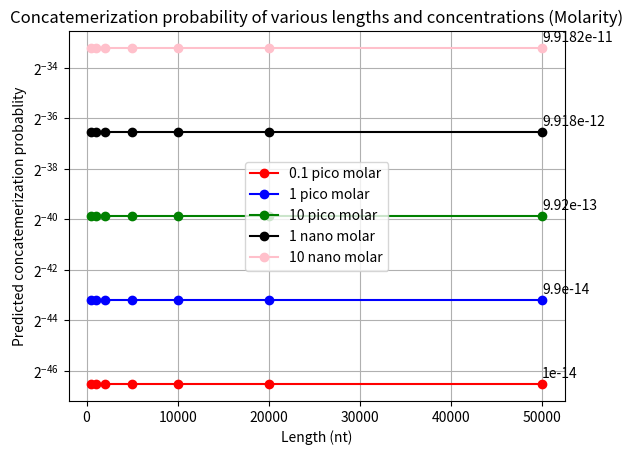

Write the Python code that produced this figure.
import matplotlib.pyplot as plt

concen_list = [.1, 1, 10, 1, 10]

num_concen = len(concen_list)

length = [500, 1000, 2000, 5000, 10000, 20000, 50000]
num_lens = len(length)

colors = ["red", "blue", "green", "black", "pink"]

concat_prob = [9.918166766452744e-15, 9.918166766452745e-14, 9.918166766452744e-13, 9.918166766452745e-12, 9.918166766452745e-11]

concat_array = []

for i in range(num_concen):
    temp = []
    for j in range(num_lens):
        temp.append(concat_prob[i])
    concat_array.append(temp)

for i in range(num_concen):
    if i < 3:
        string = "pico molar"
    else:
        string = "nano molar" 
    plt.plot(length, concat_array[i], color = colors[i], marker = 'o', label = f"{str(concen_list[i])} {string}")
    for j in range(num_lens - 1, num_lens):
        plt.annotate(f"{round(concat_array[i][j], 15)}", (length[j], concat_array[i][j]), xycoords='data', xytext=(length[j] * 1.00000001, concat_array[i][j] * 1.2))

plt.yscale('log', base = 2)
plt.xlabel('Length (nt)')
plt.ylabel('Predicted concatemerization probablity')
plt.title('Concatemerization probability of various lengths and concentrations (Molarity)')
plt.grid(True)
plt.legend()
plt.show()
